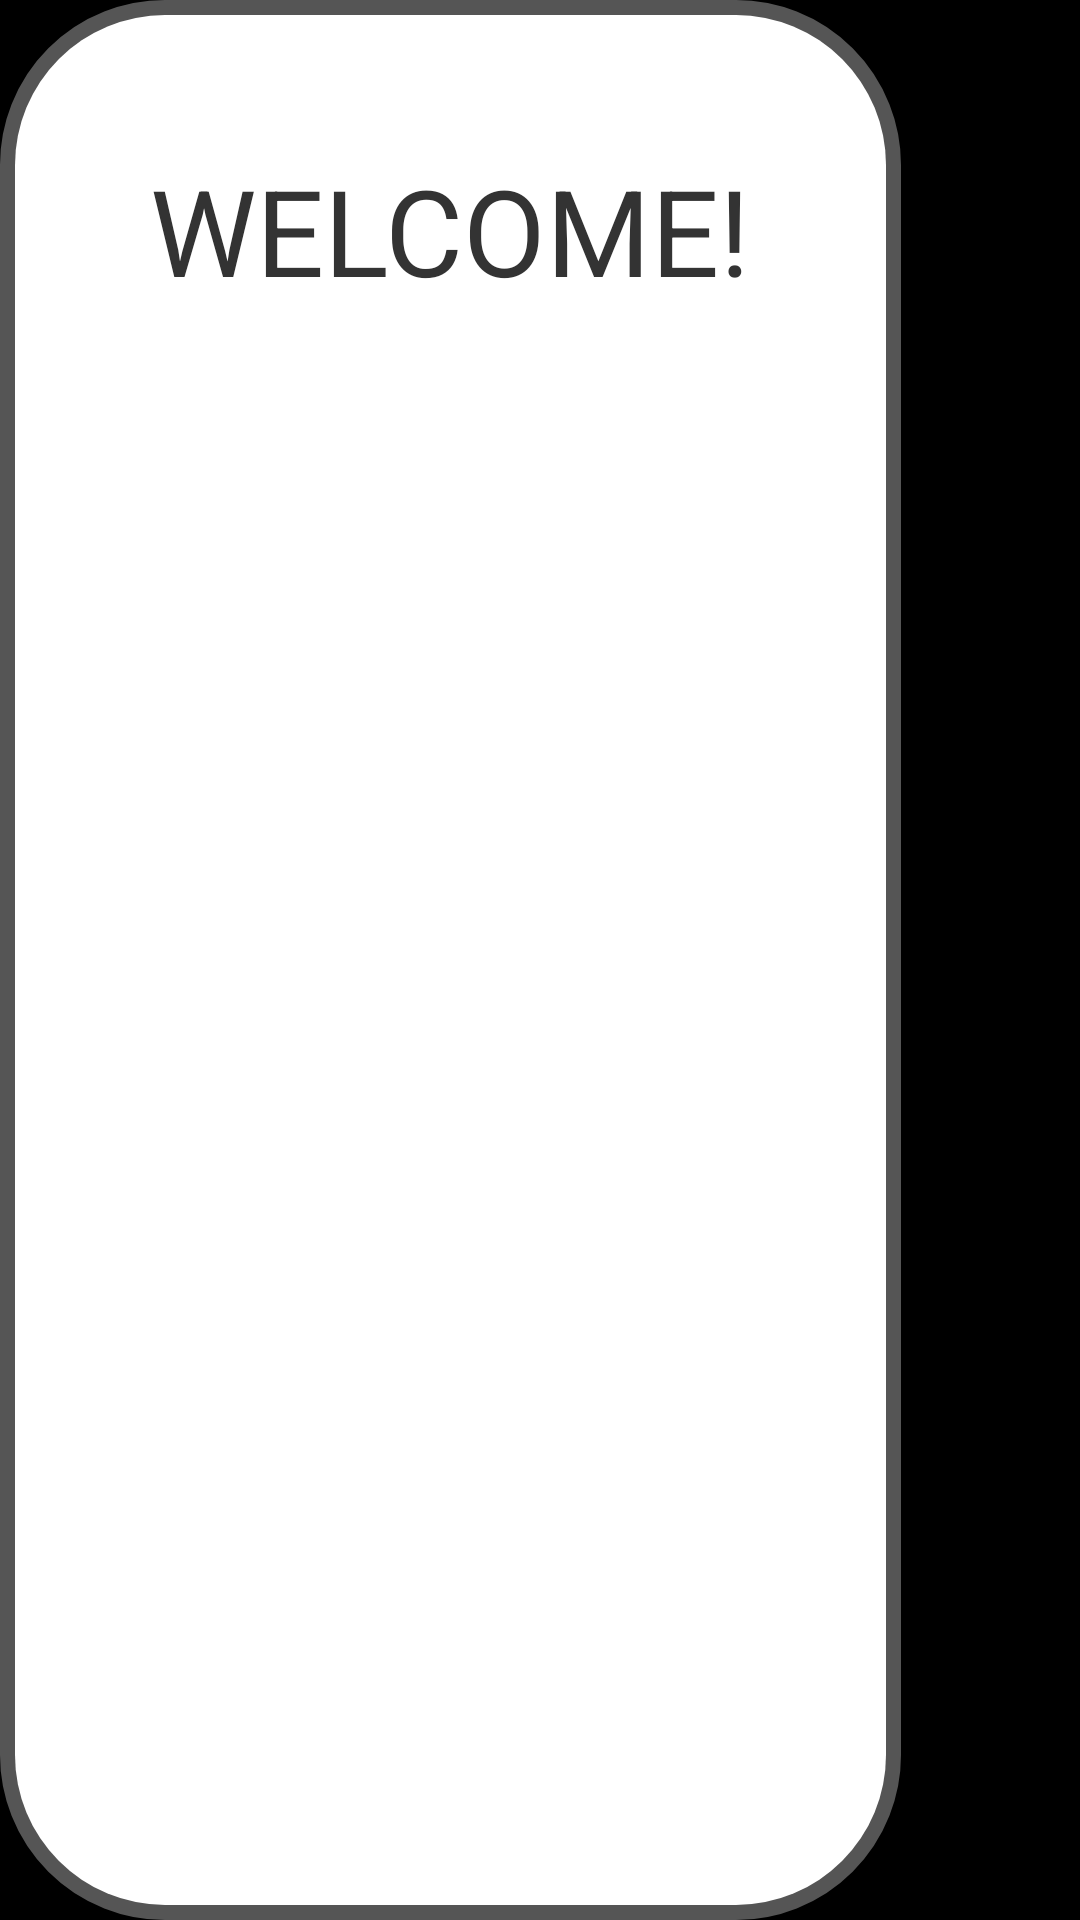

This screen was rendered from an Android layout file. Write that file and the resources it references.
<!-- AndroidManifest.xml: application theme android:Theme.Holo -->
<!-- res/layout/card.xml -->
<?xml version="1.0" encoding="utf-8"?>


<LinearLayout
    xmlns:android="http://schemas.android.com/apk/res/android"
    android:orientation="vertical"
    android:layout_width="fill_parent"
    android:layout_height="fill_parent"
    android:layout_weight="2"
    android:layout_margin="20dp"
    >
    <LinearLayout
        android:layout_width="wrap_content"
        android:layout_height="wrap_content"
        android:layout_weight="1"
        android:background="@drawable/shape_bg"
        >
        <TextView
            android:layout_width="wrap_content"
            android:layout_height="wrap_content"
            android:text="WELCOME!"
            android:textSize="40dp"
            android:padding="50dp"
            android:textColor="#333"
            />
        </LinearLayout>



</LinearLayout>
<!-- resources referenced by this layout -->
<resources>
  <!-- drawable shape_bg (drawable) -->
  <shape xmlns:android="http://schemas.android.com/apk/res/android"
      android:shape="rectangle" >
      <solid android:color="#ffffff" />
      <stroke android:width="10dp" android:color="#55ffffff"/>
      <corners android:radius="50dp"></corners>
  </shape>
</resources>
